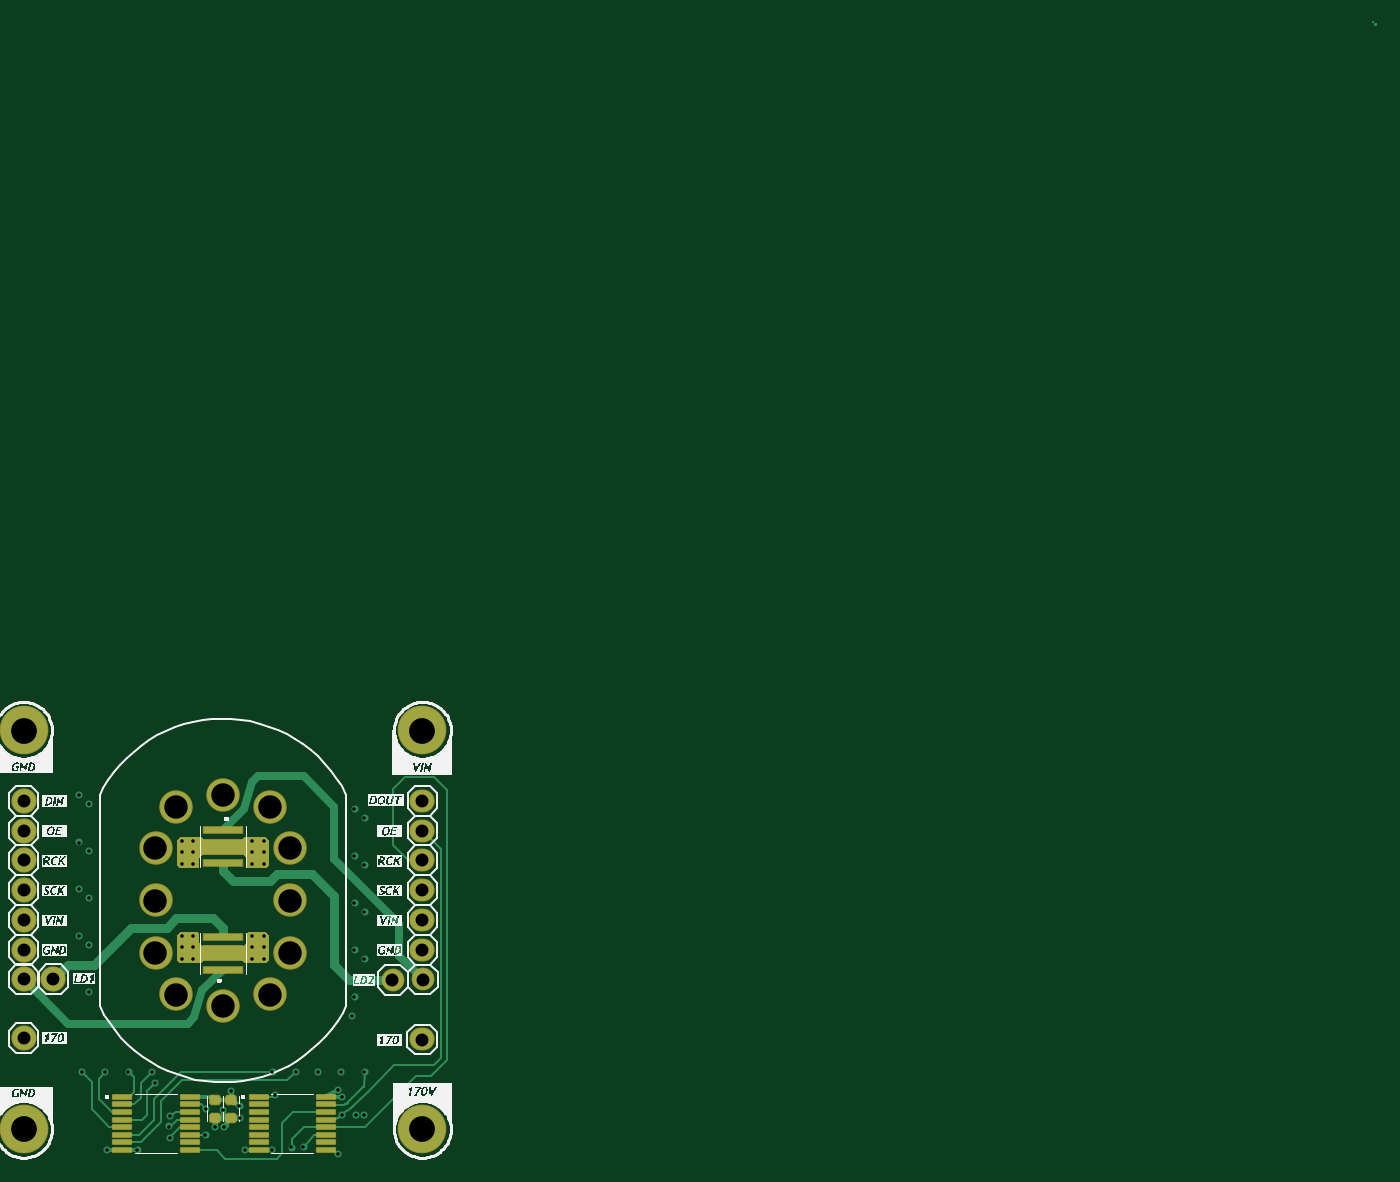
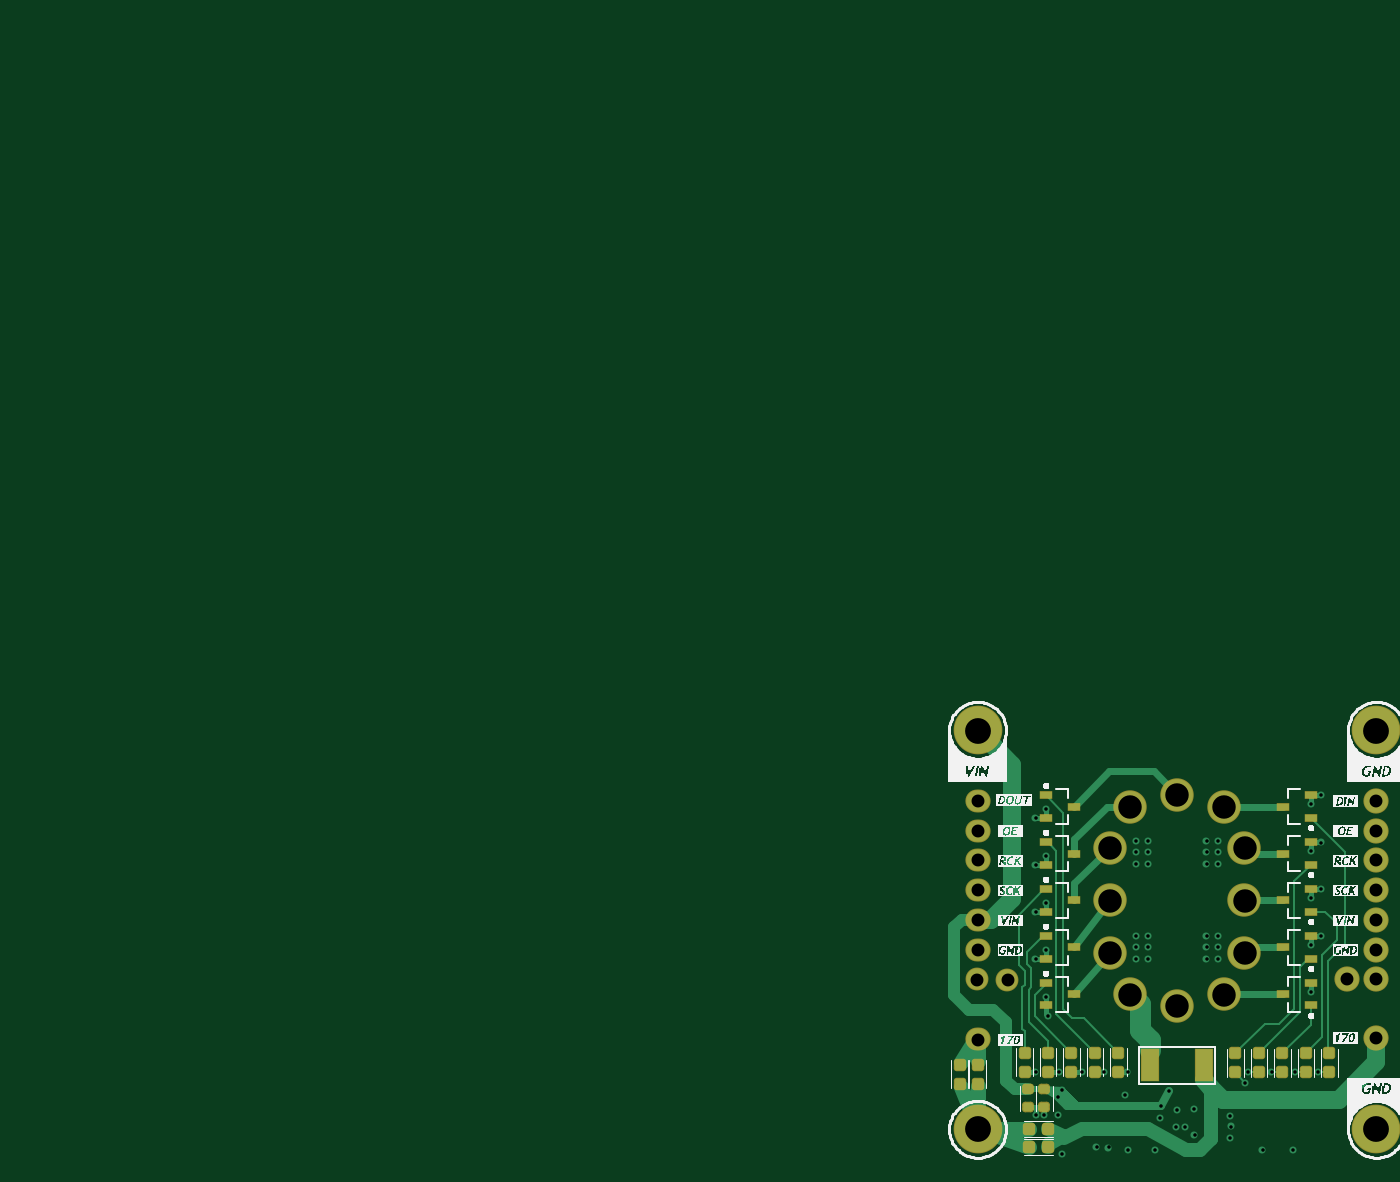
Circuit board: 7 layer files. Board 115.3 x 96.8 mm.
- drill: cam.drl (1210 bytes)
- bottom_copper: nixie_in12.gbl (12638 bytes)
- bottom_silk: nixie_in12.gbo (124442 bytes)
- bottom_mask: nixie_in12.gbs (3431 bytes)
- top_copper: nixie_in12.gtl (11078 bytes)
- top_silk: nixie_in12.gto (135144 bytes)
- top_mask: nixie_in12.gts (3422 bytes)

=== drill: cam.drl ===
G92
M48
INCH,LZ
FMAT,2
T01C0.0118
T02C0.0433
T03C0.0787
T04C0.0866
DETECT,ON
%
G90
T01
X01056Y-00083
X00382Y-00069
X00491Y-0003
X0061Y-00018
X00834Y-00069
X00899Y-00061
X00939Y-00059
X00744Y-0007
X00281Y-00069
X00487Y00009
X0049Y00045
X00611Y00068
X00668Y00065
X00673Y00008
X00641Y00008
X00727Y00039
X00724Y00077
X00697Y00128
X00844Y00114
X00835Y00192
X00914Y00193
X00987Y00192
X00807Y00889
X00767
Y00929
Y00968
X00807
Y00929
X0057
X00531
Y00889
X0057
Y00968
X00531
Y00649
Y0061
Y0057
X0057
Y0061
Y00649
X00767
Y0061
Y0057
X00807
Y0061
Y00649
X0044Y00154
X00431Y00191
X00352
X00274
X00195
X00219Y00461
Y00618
X00185Y00647
Y00805
X00219Y00776
X00219Y00933
X00186Y00962
X01066Y00192
X01055Y00132
X0107Y00109
X0107Y00049
X01115
X01141Y00049
X01144Y00192
X01103Y0038
X0111Y00443
Y00601
X01144Y00572
Y00729
X0111Y00758
Y00916
X01144Y00887
X0111Y01073
X01144Y01044
X00219Y01091
X00186Y0112
T02
X0Y00503
Y00602
Y00702
Y00802
Y00902
Y00305
Y01002
X001Y00503
X01337Y00301
X01339Y00502
X01338Y00602
Y00702
Y00802
Y00902
X01238Y00501
X01338Y01002
Y01102
X0
T03
X00511Y00452
X00669Y00413
X00826Y00452
X00895Y0059
Y00767
Y00944
X00442
Y00767
Y0059
X00511Y01082
X00669Y01122
X00826Y01082
T04
X01338Y0
X0
X01338Y01338
X0
M30

=== bottom_copper: nixie_in12.gbl (12638 bytes, source omitted) ===
=== bottom_silk: nixie_in12.gbo (124442 bytes, source omitted) ===
=== bottom_mask: nixie_in12.gbs (3431 bytes, source withheld) ===
=== top_copper: nixie_in12.gtl (11078 bytes, source omitted) ===
=== top_silk: nixie_in12.gto (135144 bytes, source omitted) ===
=== top_mask: nixie_in12.gts ===
%FSTAX44Y44*%
%MOIN*%
%SFA1B1*%

%IPPOS*%
%AMD17*
4,1,8,0.029200,0.009800,-0.029200,0.009800,-0.033900,0.005200,-0.033900,-0.005200,-0.029200,-0.009800,0.029200,-0.009800,0.033900,-0.005200,0.033900,0.005200,0.029200,0.009800,0.0*
1,1,0.009370,0.029200,0.005200*
1,1,0.009370,-0.029200,0.005200*
1,1,0.009370,-0.029200,-0.005200*
1,1,0.009370,0.029200,-0.005200*
%
%AMD18*
4,1,8,-0.019700,0.007800,-0.019700,-0.007800,-0.009800,-0.017700,0.009800,-0.017700,0.019700,-0.007800,0.019700,0.007800,0.009800,0.017700,-0.009800,0.017700,-0.019700,0.007800,0.0*
1,1,0.019764,-0.009800,0.007800*
1,1,0.019764,-0.009800,-0.007800*
1,1,0.019764,0.009800,-0.007800*
1,1,0.019764,0.009800,0.007800*
%
%ADD15R,0.135827X0.057087*%
%ADD16R,0.135827X0.025591*%
G04~CAMADD=17~8~0.0~0.0~677.2~196.9~46.9~0.0~15~0.0~0.0~0.0~0.0~0~0.0~0.0~0.0~0.0~0~0.0~0.0~0.0~0.0~677.2~196.9*
%ADD17D17*%
G04~CAMADD=18~8~0.0~0.0~354.3~393.7~98.8~0.0~15~0.0~0.0~0.0~0.0~0~0.0~0.0~0.0~0.0~0~0.0~0.0~0.0~90.0~394.0~354.0*
%ADD18D18*%
%ADD19C,0.163386*%
%ADD20C,0.076771*%
%ADD21C,0.084645*%
%ADD22O,0.084645X0.076771*%
%ADD23C,0.112205*%
%LNnixie_in12-1*%
%LPD*%
G36*
X00008232Y00006534D02*
Y00005674D01*
X00008147Y00005589*
X00007412*
X00007293Y00005708*
X00006092*
X00005974Y0000559*
X00005237*
X00005153Y00005674*
Y00006534*
X00005235Y00006616*
X00005863*
X00005897Y00006582*
Y00006288*
X0000603Y00006155*
X00007355*
X00007488Y00006288*
Y00006582*
X00007522Y00006616*
X0000815*
X00008232Y00006534*
G37*
G36*
X00006092Y00009685D02*
X00007293D01*
X00007411Y00009802*
X00008148*
X00008232Y00009719*
Y00008859*
X0000815Y00008777*
X00007522*
X00007488Y00008811*
Y00009104*
X00007355Y00009237*
X0000603*
X00005897Y00009104*
Y00008811*
X00005863Y00008777*
X00005235*
X00005153Y00008859*
Y00009719*
X00005238Y00009804*
X00005972*
X00006092Y00009685*
G37*
G36*
X00005381Y00013649D02*
X00005381D01*
Y00013649*
X00005381*
Y00013649*
X00005381*
Y0001365*
X00005381*
Y00013649*
G37*
G36*
X00005575Y00013609D02*
X00005576D01*
Y00013609*
X00005575*
Y00013609*
Y0001361*
Y00013609*
G37*
G36*
X00002596Y00013567D02*
X00002596D01*
Y00013567*
X00002596*
Y00013567*
X00002595*
Y00013568*
X00002596*
Y00013567*
G37*
G54D15*
X00006692Y00009488D03*
Y00005905D03*
G54D16*
X00006692Y00008937D03*
Y00010039D03*
Y00006456D03*
Y00005354D03*
G54D17*
X00010145Y00001092D03*
Y00000836D03*
Y0000058D03*
Y00000324D03*
Y00000068D03*
Y-00000187D03*
Y-00000442D03*
Y-00000698D03*
X00007885D03*
Y-00000442D03*
Y-00000187D03*
Y00000068D03*
Y00000324D03*
Y0000058D03*
Y00000836D03*
Y00001092D03*
X00005579D03*
Y00000836D03*
Y0000058D03*
Y00000324D03*
Y00000068D03*
Y-00000187D03*
Y-00000442D03*
Y-00000698D03*
X00003319D03*
Y-00000442D03*
Y-00000187D03*
Y00000068D03*
Y00000324D03*
Y0000058D03*
Y00000836D03*
Y00001092D03*
G54D18*
X0000697Y00000392D03*
Y00000982D03*
X00006417Y00000393D03*
Y00000984D03*
G54D19*
X0Y00013385D03*
X00013385Y0D03*
Y00013385D03*
X0Y0D03*
G54D20*
X00012388Y00005014D03*
X00013393Y00005027D03*
G54D21*
X00001005Y00005038D03*
X0Y00005039D03*
Y00010023D03*
Y00009023D03*
Y00008023D03*
Y00007023D03*
Y00011023D03*
Y00006023D03*
Y00003055D03*
G54D22*
X00013385Y00011023D03*
Y00008023D03*
Y00007023D03*
Y00009023D03*
Y00006023D03*
Y00010023D03*
X00013379Y00003012D03*
G54D23*
X00008956Y00005905D03*
Y00007677D03*
Y00009448D03*
X00004429D03*
Y00007677D03*
Y00005905D03*
X00006692Y00004133D03*
Y0001122D03*
X00005118Y00004527D03*
Y00010826D03*
X00008267D03*
Y00004527D03*
M02*
